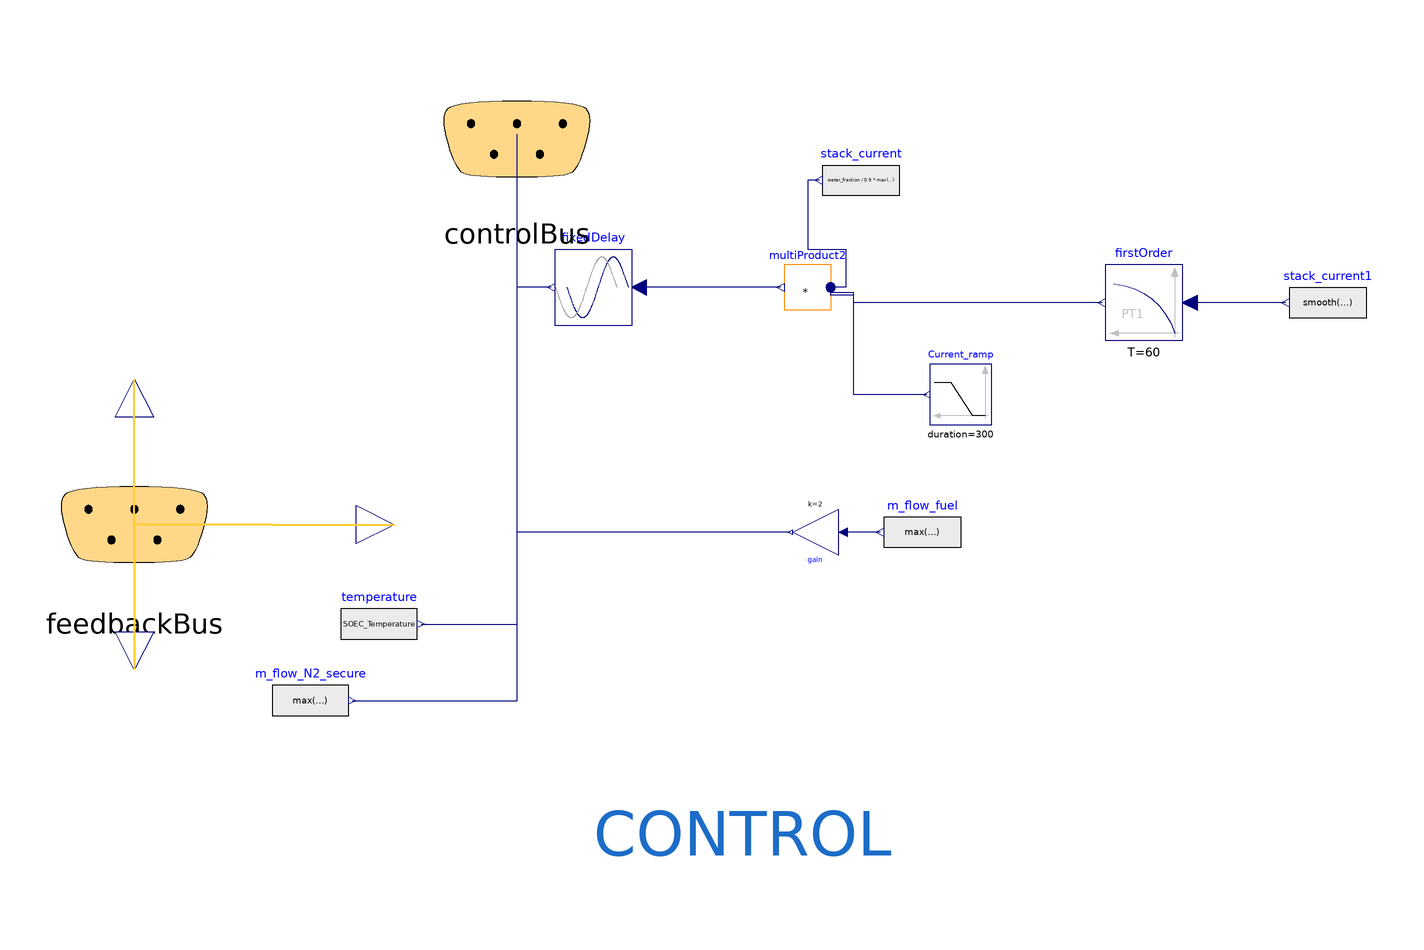

This picture is the connection diagram that the Modelica source below describes through its graphical annotations.

model Control
  "submodel for the electroliser_module"
  Modelica.Blocks.Sources.RealExpression stack_current(y=water_fraction/0.9*max({Fuel_In_m_flow/1*21700,0}))             annotation (Placement(transformation(extent={{100,78},{80,98}})));
  Modelica.Blocks.Sources.Ramp Current_ramp(
    height=1,
    duration=300,
    offset=0,
    startTime=300) annotation (Placement(transformation(extent={{124,24},{108,40}})));
  Modelica.Blocks.Math.MultiProduct multiProduct2(nu=3) annotation (Placement(transformation(extent={{82,54},{70,66}})));
  Modelica.Blocks.Nonlinear.FixedDelay fixedDelay(delayTime=60) annotation (Placement(transformation(extent={{30,50},{10,70}})));
  Modelica.Blocks.Sources.RealExpression m_flow_N2_secure(y=max({0,0.1 - Fuel_In_m_flow})) annotation (Placement(transformation(extent={{-64,-58},{-44,-38}})));
  Modelica.Blocks.Math.Gain gain(k=2) annotation (Placement(transformation(
        extent={{-6,-6},{6,6}},
        rotation=180,
        origin={78,-4})));
  Modelica.Blocks.Sources.RealExpression m_flow_fuel(y=max({Fuel_In_m_flow,1e-8})) annotation (Placement(transformation(extent={{116,-14},{96,6}})));
  CEA_Energy_Process_library.Electrolysers.SOEC.Bus.FeedbackBus feedbackBus annotation (Placement(transformation(extent={{-120,-22},{-80,18}}), iconTransformation(extent={{-120,-22},{-80,18}})));

  CEA_Energy_Process_library.Electrolysers.SOEC.Bus.ControlBus controlBus annotation (Placement(transformation(extent={{-20,80},{20,120}}), iconTransformation(extent={{-20,80},{20,120}})));

  Modelica.Blocks.Sources.RealExpression temperature(y=SOEC_Temperature) annotation (Placement(transformation(extent={{-46,-38},{-26,-18}})));
  Modelica.Blocks.Sources.RealExpression stack_current1(y=smooth(1, if Fuel_In_m_flow < 0.1 then 0.0 else 1.0))          annotation (Placement(transformation(extent={{222,46},{202,66}})));
  Modelica.Blocks.Continuous.FirstOrder firstOrder(k=1, T=60,
    initType=Modelica.Blocks.Types.Init.SteadyState,
    y_start=0)                                                annotation (Placement(transformation(extent={{174,46},{154,66}})));
protected
    Modelica.Blocks.Interfaces.RealOutput SOEC_Temperature annotation (Placement(transformation(extent={{-42,-12},{-22,8}}), iconTransformation(extent={{-42,-12},{-22,8}})));
  Modelica.Blocks.Interfaces.RealOutput Fuel_In_m_flow annotation (Placement(transformation(
        extent={{-10,-10},{10,10}},
        rotation=90,
        origin={-100,36}), iconTransformation(
        extent={{-10,-10},{10,10}},
        rotation=90,
        origin={100,-20})));
  Modelica.Blocks.Interfaces.RealOutput water_fraction annotation (Placement(transformation(
        extent={{-10,-10},{10,10}},
        rotation=-90,
        origin={-100,-40}),iconTransformation(
        extent={{-10,-10},{10,10}},
        rotation=-90,
        origin={100,-20})));
equation
  connect(Current_ramp.y,multiProduct2. u[1]) annotation (Line(points={{107.2,32},{88,32},{88,58.6},{82,58.6}},   color={0,0,127}));
  connect(stack_current.y,multiProduct2. u[2]) annotation (Line(points={{79,88},{76,88},{76,70},{86,70},{86,60},{82,60}},       color={0,0,127}));
  connect(multiProduct2.y,fixedDelay. u) annotation (Line(points={{68.98,60},{32,60}},       color={0,0,127}));
  connect(m_flow_fuel.y,gain. u) annotation (Line(points={{95,-4},{85.2,-4}},     color={0,0,127}));
  connect(fixedDelay.y, controlBus.Stack_current) annotation (Line(points={{9,60},{0.1,60},{0.1,100.1}},       color={0,0,127}), Text(
      string="%second",
      index=1,
      extent={{6,3},{6,3}},
      horizontalAlignment=TextAlignment.Left));
  connect(gain.y, controlBus.m_flow_anode) annotation (Line(points={{71.4,-4},{0.1,-4},{0.1,100.1}},     color={0,0,127}), Text(
      string="%second",
      index=1,
      extent={{-6,3},{-6,3}},
      horizontalAlignment=TextAlignment.Right));
  connect(feedbackBus.Fuel_in_m_flow, Fuel_In_m_flow) annotation (Line(
      points={{-99.9,-1.9},{-100,-1.9},{-100,36}},
      color={255,204,51},
      thickness=0.5), Text(
      string="%first",
      index=-1,
      extent={{-6,3},{-6,3}},
      horizontalAlignment=TextAlignment.Right));
  connect(feedbackBus.SOEC_Temperature_T, SOEC_Temperature) annotation (Line(
      points={{-99.9,-1.9},{-64,-1.9},{-64,-2},{-32,-2}},
      color={255,204,51},
      thickness=0.5), Text(
      string="%first",
      index=-1,
      extent={{-6,3},{-6,3}},
      horizontalAlignment=TextAlignment.Right));
  connect(feedbackBus.water_fraction, water_fraction) annotation (Line(
      points={{-99.9,-1.9},{-100,-1.9},{-100,-40}},
      color={255,204,51},
      thickness=0.5), Text(
      string="%first",
      index=-1,
      extent={{-6,3},{-6,3}},
      horizontalAlignment=TextAlignment.Right));
  connect(temperature.y, controlBus.T_in_cat) annotation (Line(points={{-25,-28},{0.1,-28},{0.1,100.1}}, color={0,0,127}), Text(
      string="%second",
      index=1,
      extent={{6,3},{6,3}},
      horizontalAlignment=TextAlignment.Left));
  connect(temperature.y, controlBus.T_in_an) annotation (Line(points={{-25,-28},{0.1,-28},{0.1,100.1}}, color={0,0,127}), Text(
      string="%second",
      index=1,
      extent={{6,3},{6,3}},
      horizontalAlignment=TextAlignment.Left));
  connect(stack_current1.y, firstOrder.u) annotation (Line(points={{201,56},{176,56}}, color={0,0,127}));
  connect(firstOrder.y, multiProduct2.u[3]) annotation (Line(points={{153,56},{88,56},{88,58},{82,58},{82,61.4}}, color={0,0,127}));
  connect(m_flow_N2_secure.y, controlBus.m_flow_security_gas) annotation (Line(points={{-43,-48},{0.1,-48},{0.1,100.1}}, color={0,0,127}), Text(
      string="%second",
      index=1,
      extent={{6,3},{6,3}},
      horizontalAlignment=TextAlignment.Left));
  annotation (                                                                          Diagram(graphics={
                                                                                          Text(
          extent={{20,-68},{98,-98}},
          textColor={28,108,200},
          textString="CONTROL")}), Documentation(info="<html>
<p>Control submodel </p>
<p>In/out : </p>
<p>control bus, feedback bus</p>
<p><br>parameters :</p>
<p><br>description:</p>
<p><br>Regroupment of the different inputs given to the physical submodel. The temperature of fluid in the anode, security gas source for the cathode, mass flow rate of the security gas, and most importatly the stack current are piloted given feedback from the physical component.</p>
<p>The current signal is given a ramp early on in the simulation so that the components from the BoP and the stack are given time to initialise. Then a delay of 60 second is imposed in order to desynchronise the variation from the BoP and the variation of current.</p>
</html>"));
end Control;